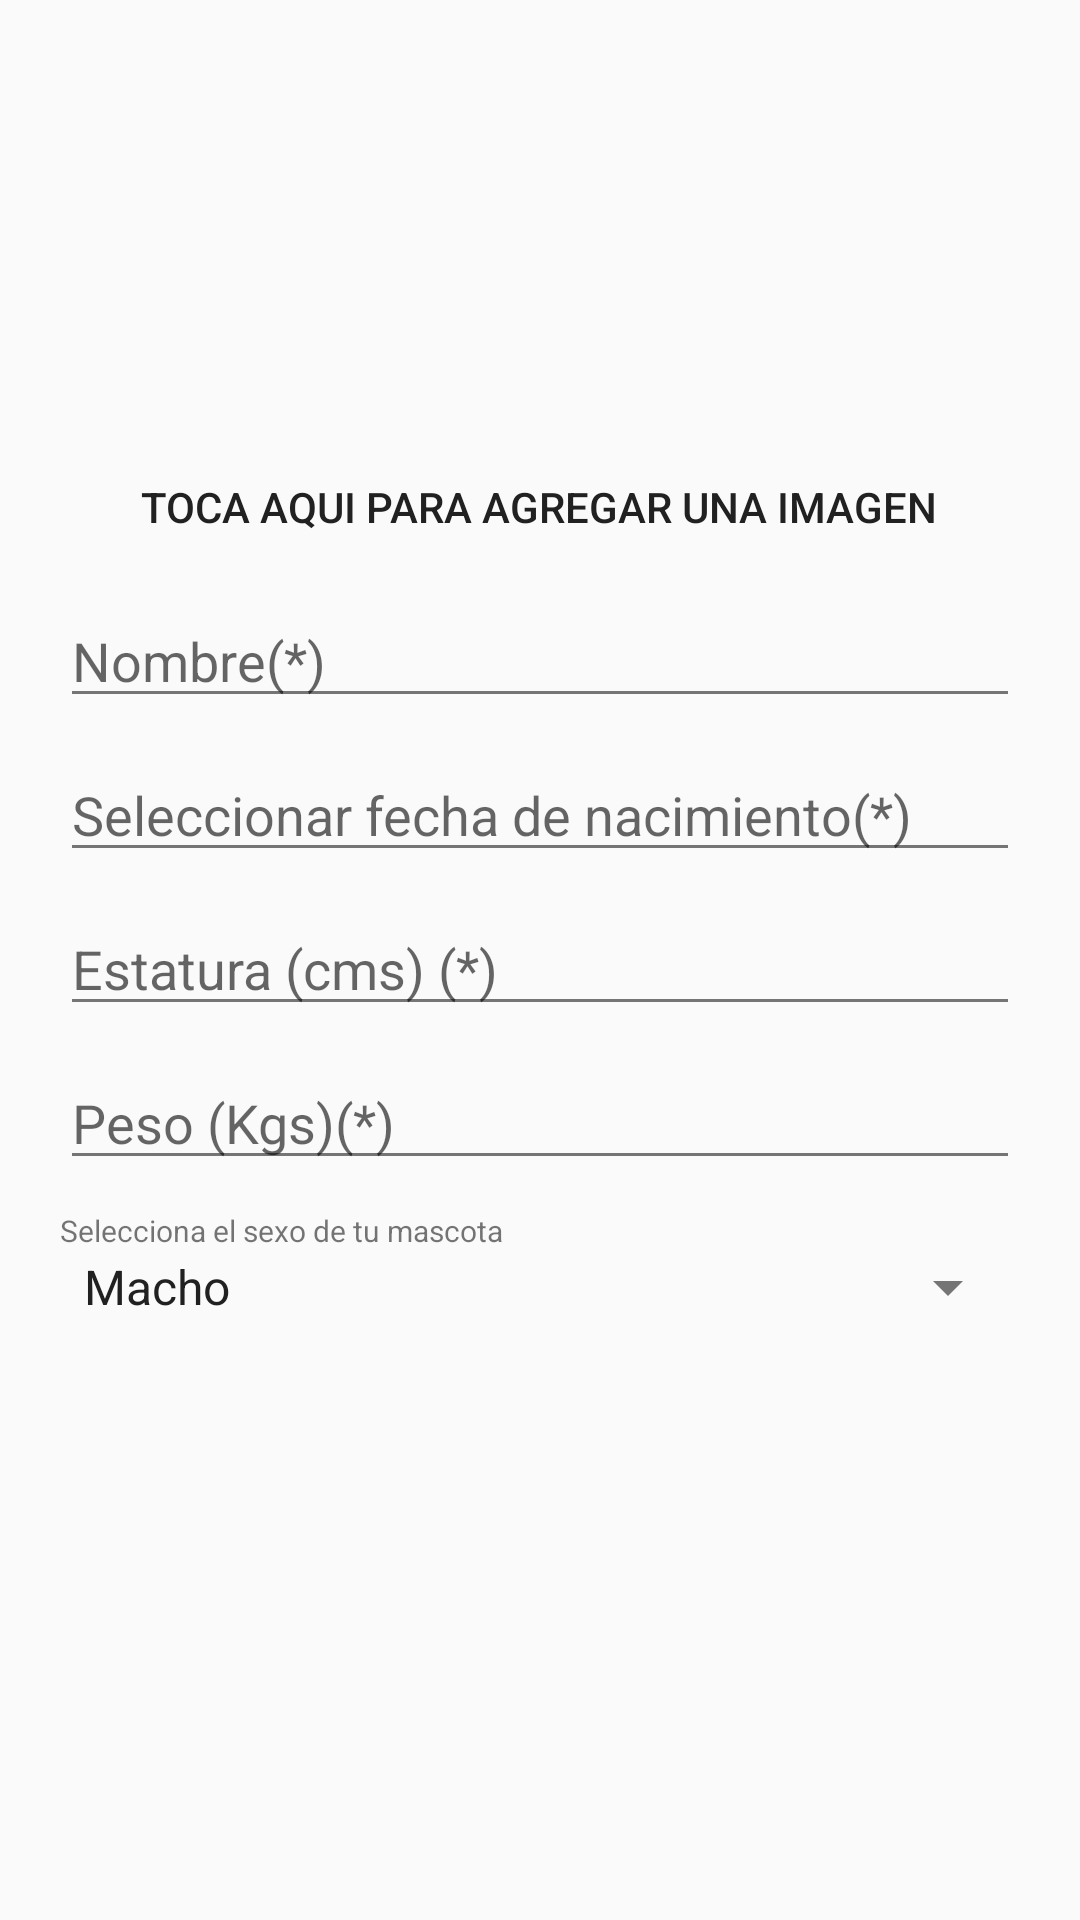

Android layout source for this screen:
<!-- AndroidManifest.xml: activity theme AppTheme -->
<!-- res/layout/activity_add_pet.xml -->
<?xml version="1.0" encoding="utf-8"?>
<ScrollView xmlns:android="http://schemas.android.com/apk/res/android"
    xmlns:app="http://schemas.android.com/apk/res-auto"
    xmlns:tools="http://schemas.android.com/tools"
    android:layout_width="match_parent"
    android:layout_height="match_parent"
    tools:context="project.frontierworks.pchp.AddPetActivity">

    <RelativeLayout
        android:layout_width="match_parent"
        android:layout_height="match_parent"
        android:descendantFocusability="beforeDescendants"
        android:focusableInTouchMode="true">

        <LinearLayout
            android:layout_width="match_parent"
            android:layout_height="match_parent"
            android:gravity="center"
            android:orientation="vertical"
            android:padding="20dp">

            <ImageView
                android:id="@+id/image_view_bdd"
                android:layout_width="120dp"
                android:layout_height="120dp"
                android:layout_weight="1"
                android:onClick="onPickImage" />

            <Button
                android:layout_width="wrap_content"
                android:layout_height="wrap_content"
                android:layout_margin="5dp"
                android:id="@+id/btnBuscar"
                android:background="@android:color/transparent"
                android:text="Toca aqui para agregar una imagen" />

            <EditText
                android:id="@+id/etNombre"
                android:layout_width="match_parent"
                android:layout_height="wrap_content"
                android:layout_marginBottom="10dp"
                android:ems="10"
                android:hint="Nombre(*)"
                android:inputType="textPersonName" />

            <EditText
                android:id="@+id/etCalendar"
                android:layout_width="match_parent"
                android:layout_height="wrap_content"
                android:layout_weight="1"
                android:focusable="false"
                android:focusableInTouchMode="false"
                android:hint="Seleccionar fecha de nacimiento(*)" />

            <EditText
                android:id="@+id/etEstatura"
                android:layout_width="match_parent"
                android:layout_height="wrap_content"
                android:layout_marginBottom="10dp"
                android:layout_marginTop="10dp"
                android:ems="10"
                android:hint="Estatura (cms) (*)"
                android:inputType="number" />

            <EditText
                android:id="@+id/etPeso"
                android:layout_width="match_parent"
                android:layout_height="wrap_content"
                android:layout_marginBottom="10dp"
                android:ems="10"
                android:hint="Peso (Kgs)(*)"
                android:inputType="number" />


            <TextView
                android:layout_width="match_parent"
                android:layout_height="wrap_content"
                android:layout_gravity="center"
                android:layout_weight="1"
                android:text="Selecciona el sexo de tu mascota"
                android:textSize="10dp"/>

            <Spinner
                android:id="@+id/spinner"
                android:layout_width="match_parent"
                android:layout_height="wrap_content"
                android:entries="@array/sex"
                android:prompt="@string/spinner_name" />

            <Button
                android:id="@+id/btn_add_pet"
                android:layout_width="wrap_content"
                android:layout_height="wrap_content"
                android:layout_alignParentBottom="true"
                android:layout_alignParentRight="true"
                android:background="@color/bg_login"
                android:clickable="false"
                android:paddingBottom="0dp"
                android:text="Terminar"
                android:textColor="@android:color/white"
                android:visibility="invisible" />

            <TextView
                android:layout_width="match_parent"
                android:layout_height="match_parent"
                android:visibility="invisible"
                android:id="@+id/tv_reference"/>

        </LinearLayout>
    </RelativeLayout>
</ScrollView>
<!-- resources referenced by this layout -->
<resources>
  <string-array name="sex">
          <item>Macho</item>
          <item>Hembra</item>
      </string-array>
  <color name="bg_login">#0097A7</color>
  <string name="spinner_name">Selecciona el sexo de tu mascota</string>
  <style name="AppTheme" parent="Theme.AppCompat.Light.DarkActionBar">
          
          <item name="colorPrimary">@color/colorPrimary</item>
          <item name="colorPrimaryDark">@color/colorPrimaryDark</item>
          <item name="colorAccent">@color/colorAccent</item>
          <item name="android:textColorSecondary">@color/secondary_text</item>
          <item name="android:textColorPrimary">@color/primary_text</item>
      </style>
  <color name="colorPrimary">#00BCD4</color>
  <color name="colorPrimaryDark">#0097A7</color>
  <color name="colorAccent">#9dae11</color>
  <color name="secondary_text">#757575</color>
  <color name="primary_text">#212121</color>
</resources>
